Run: headless pygame with SDL's dummy video driver; simulated clock (each Clock.tick advances the game by its frame time, no real sleeping); random seed 0; keys injected as events and as key.get_pressed() state; no mouse input.
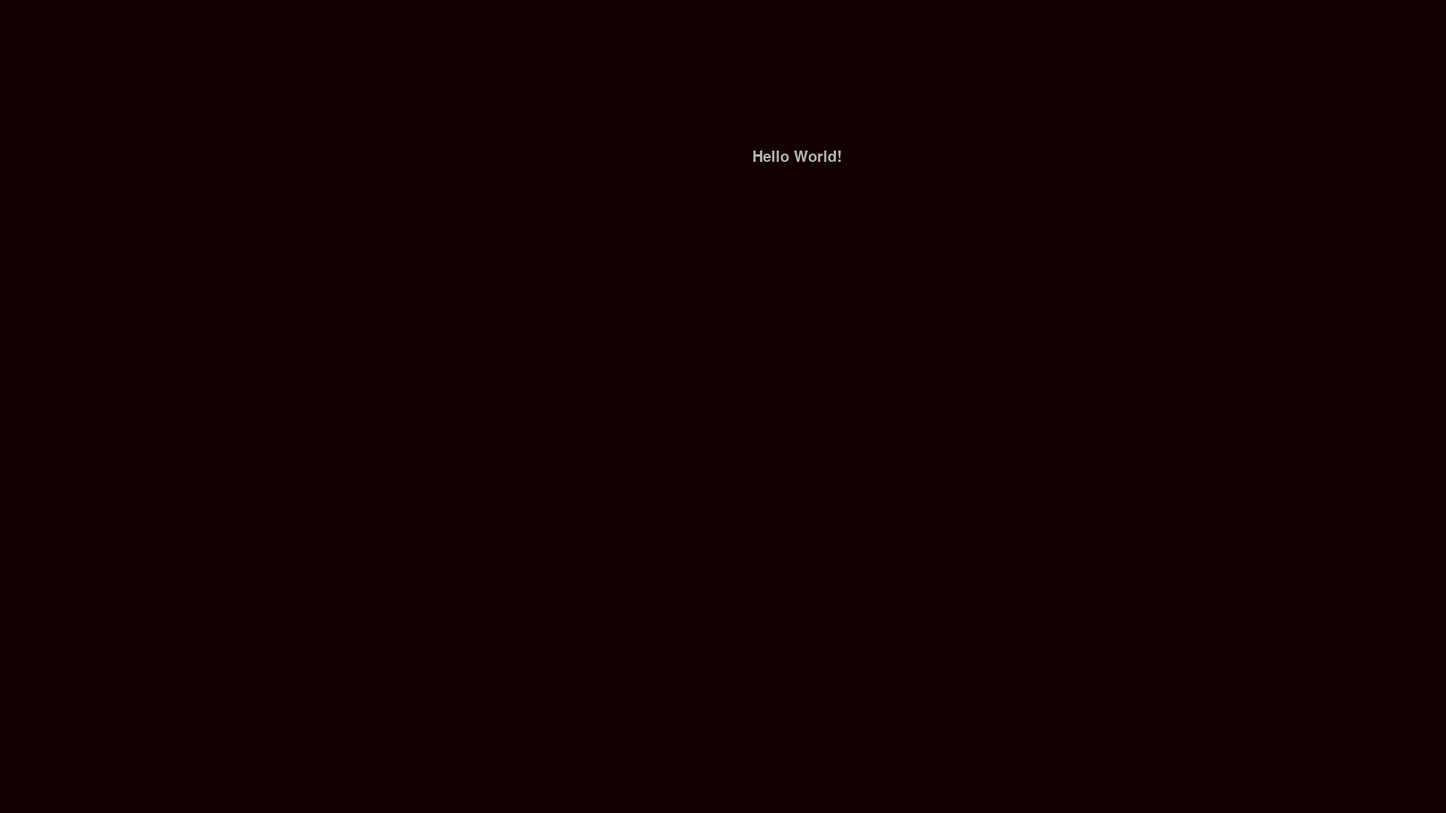
Frame 1 of 4 · flips 1–60 · no input
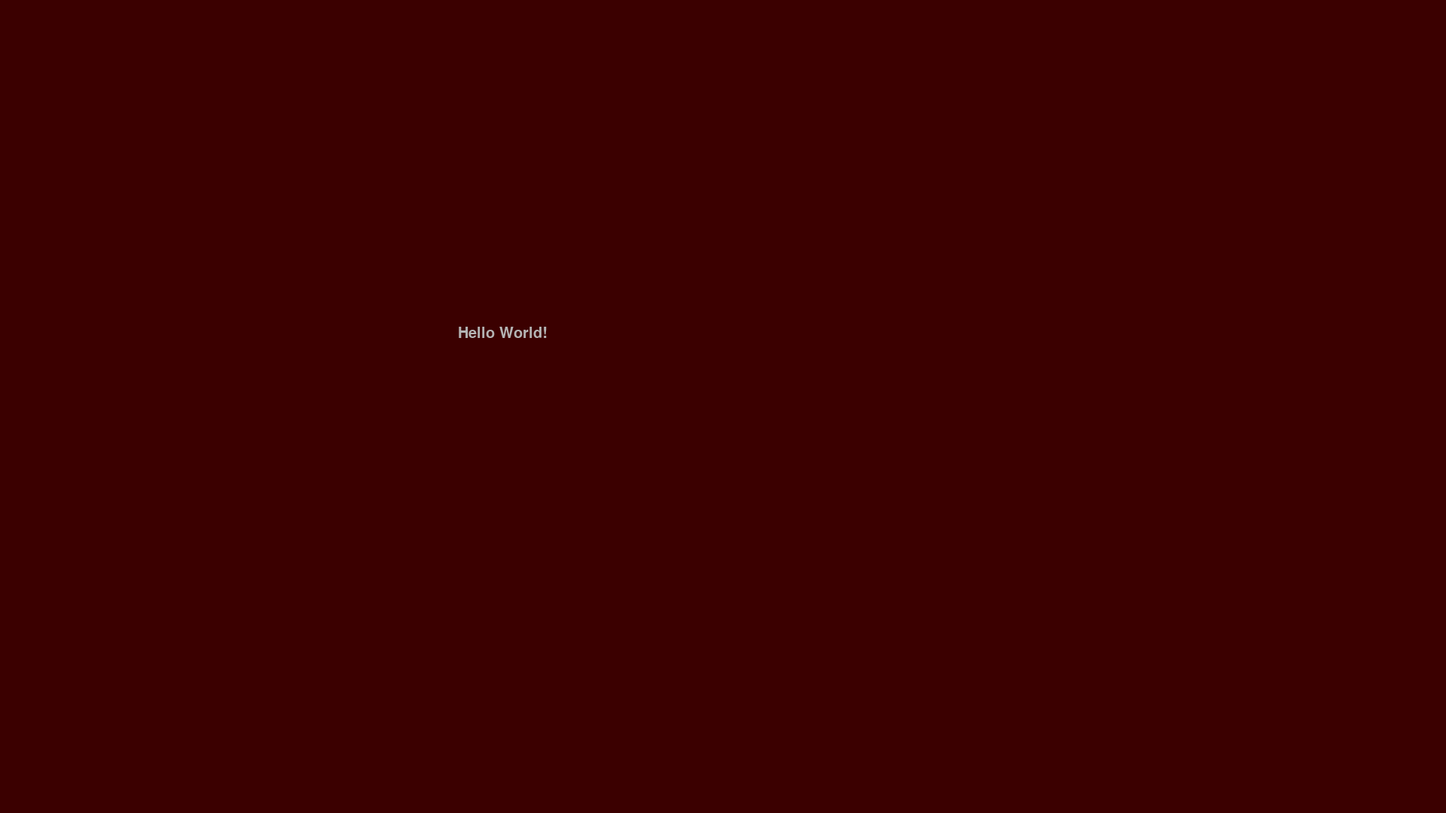
Frame 2 of 4 · flips 61–180 · tapped SPACE, RETURN · held RIGHT (→), D
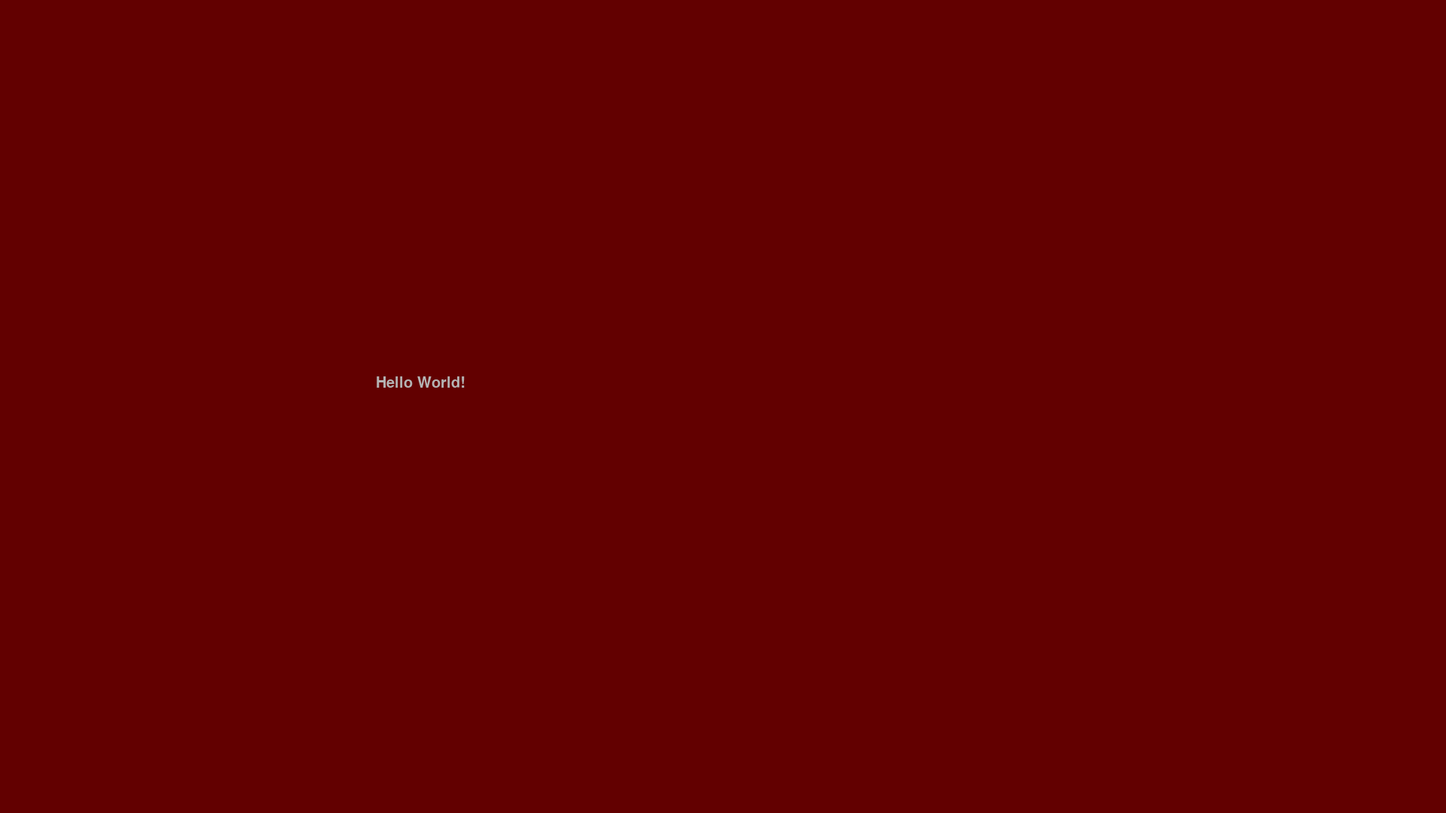
Frame 3 of 4 · flips 181–300 · held DOWN (↓), S
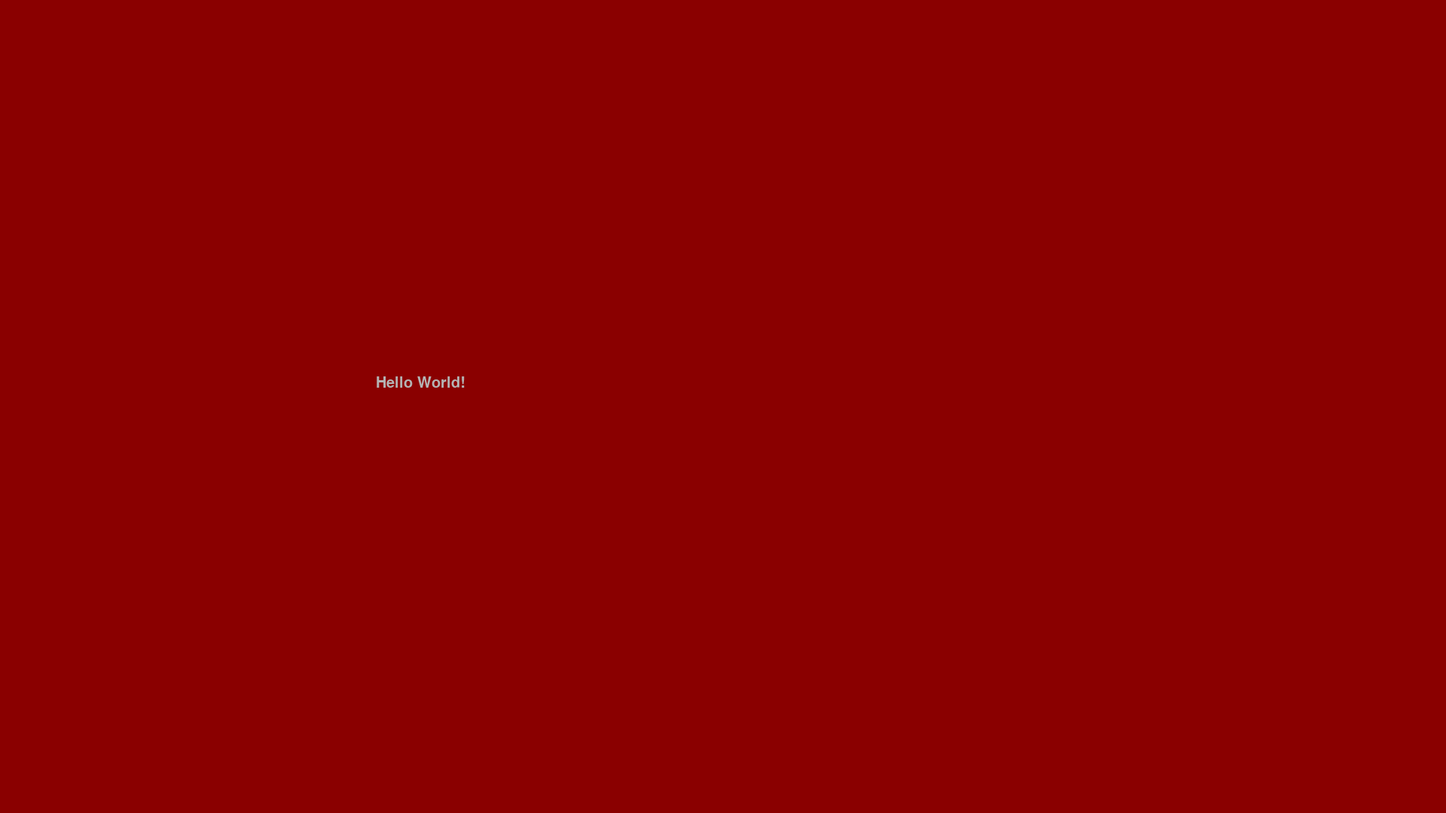
Frame 4 of 4 · flips 301–420 · held LEFT (←), A, UP (↑), W

The pygame program that drew these frames:

import pygame
import pygame.freetype

# Initialize pygame.
pygame.init()
pygame.display.set_mode((1920, 1080))
clock = pygame.time.Clock()
pygame.display.set_caption("Animated Text Slides")
display = pygame.display.get_surface()

# Load font.
wanted_fonts = [
    "dejavusansmono",
    "ubuntumono",
    "liberationmono",
    "bitstreamverasansmono",
    "nimbusmonops",
    "notosansmono",
    "freemono",
    "tlwgmono",
    "mitramono",
    "notosansmonocjktc",
    "notosansmonocjksc",
    "notosansmonocjkkr",
    "notosansmonocjkhk",
    "notosansmonocjkjp",
    "notomono"]

fonts = [f for f in pygame.font.get_fonts() if f in wanted_fonts]
font_name = fonts[0] if fonts else None
font = pygame.freetype.SysFont(font_name, 20)
text_surface, text_rect = font.render("Hello World!", (180, 180, 180))

text_start = (1000, 200)  # px
text_end = (500, 500)  # px
text_duration = 5000.0  # ms
text_start_time = pygame.time.get_ticks() + 2000  # ms

# Main loop.
request_quit = False
while not request_quit:
    # Process input.
    events = pygame.event.get()
    for event in events:
        if event.type == pygame.QUIT:
            request_quit = True
        elif event.type == pygame.KEYDOWN:
            if event.key == pygame.K_ESCAPE:
                request_quit = True

    # Update game state.
    now = pygame.time.get_ticks()
    seconds = now / 1000

    text_t = max(0.0, min(1.0, (now - text_start_time) / text_duration))
    text_location = tuple(map(lambda start, end: int(start + (text_t * (end - start))), text_start, text_end))

    # Render.
    display.fill(((seconds * 10) % 255, 0, 0))
    display.blit(text_surface, text_location)
    pygame.display.flip()

    # Wait for next frame.
    clock.tick(30)

# Done.
pygame.quit()
